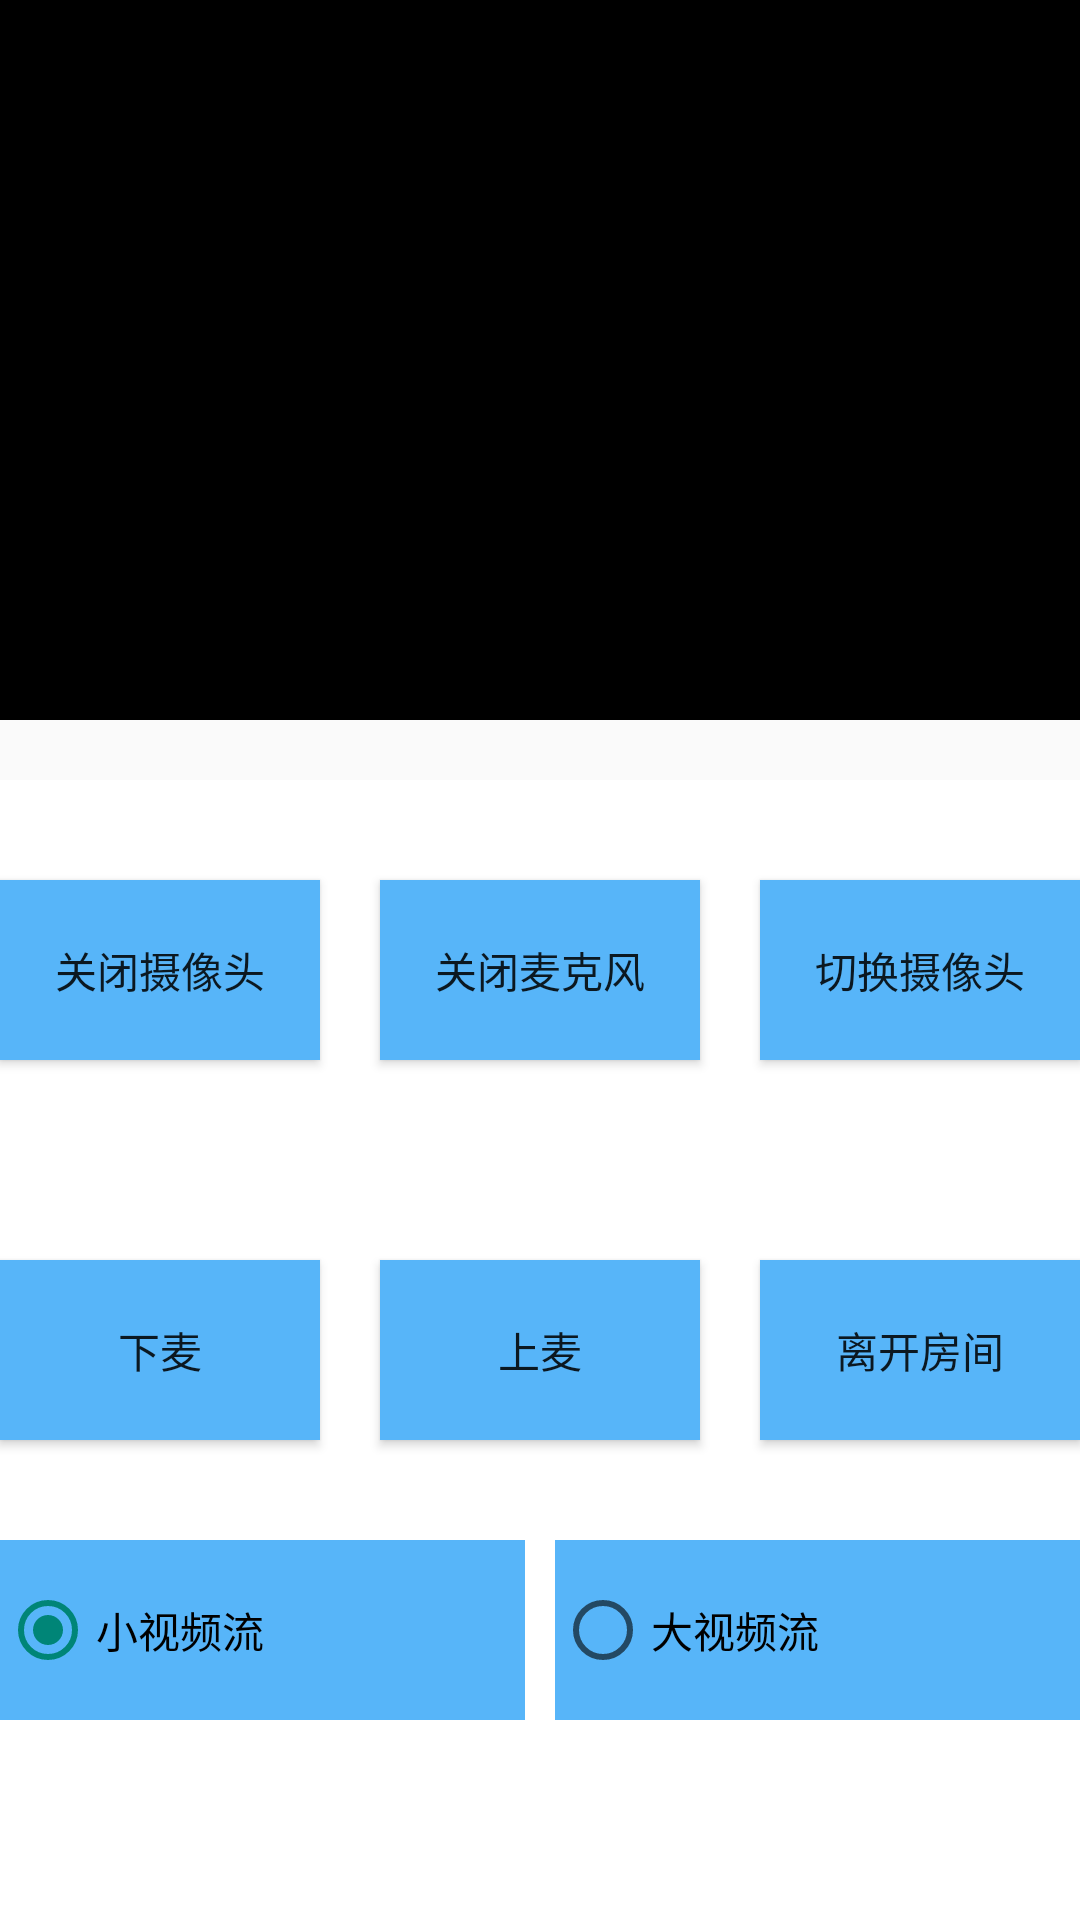

Reconstruct the res/layout file that produces this screen, plus the resources it refers to.
<!-- AndroidManifest.xml: activity theme Theme.AppCompat.Light.NoActionBar -->
<!-- res/layout/activity_live.xml -->
<?xml version="1.0" encoding="utf-8"?>
<RelativeLayout xmlns:android="http://schemas.android.com/apk/res/android"
    android:layout_width="match_parent"
    android:layout_height="match_parent">

    <LinearLayout
        android:id="@+id/llUser"
        android:layout_width="match_parent"
        android:layout_height="240dp"
        android:background="@color/black"
        android:orientation="horizontal"
        android:weightSum="2">

        <FrameLayout
            android:id="@+id/flLocalUser"
            android:layout_width="0dp"
            android:layout_height="match_parent"
            android:layout_margin="10dp"
            android:layout_weight="1" />

        <FrameLayout
            android:id="@+id/flRemoteUser"
            android:layout_width="0dp"
            android:layout_height="match_parent"
            android:layout_margin="10dp"
            android:layout_weight="1" />

    </LinearLayout>

    <FrameLayout
        android:id="@+id/flFullscreen"
        android:layout_width="match_parent"
        android:layout_height="240dp" />

    <LinearLayout
        android:id="@+id/llClickArea"
        android:layout_width="match_parent"
        android:layout_height="match_parent"
        android:layout_below="@+id/llUser"
        android:layout_marginTop="20dp"
        android:background="@android:color/white"
        android:orientation="vertical">

        <TextView
            android:id="@+id/tvStatusReportView"
            android:paddingLeft="20dp"
            android:paddingTop="5dp"
            android:layout_width="match_parent"
            android:textColor="@color/red"
            android:layout_height="wrap_content"
            android:visibility="gone"/>

        <LinearLayout
            android:layout_width="match_parent"
            android:layout_height="match_parent"
            android:layout_weight="1"
            android:background="@android:color/white"
            android:orientation="horizontal">

            <Button
                android:id="@+id/btnCloseCamera"
                android:layout_width="0dp"
                android:layout_height="60dp"
                android:layout_gravity="center_vertical"
                android:layout_marginRight="20dp"
                android:layout_weight="1"
                android:background="#57B5F9"
                android:text="关闭摄像头" />

            <Button
                android:id="@+id/btnCloseMic"
                android:layout_width="0dp"
                android:layout_height="60dp"
                android:layout_gravity="center_vertical"
                android:layout_marginRight="20dp"
                android:layout_weight="1"
                android:background="#57B5F9"
                android:text="关闭麦克风" />

            <Button
                android:id="@+id/btnSwitchCrame"
                android:layout_width="0dp"
                android:layout_height="60dp"
                android:layout_gravity="center_vertical"
                android:layout_weight="1"
                android:background="#57B5F9"
                android:text="切换摄像头" />

            <Button
                android:id="@+id/btnSetRoomProperties"
                android:layout_width="0dp"
                android:layout_height="60dp"
                android:layout_gravity="center_vertical"
                android:layout_weight="1"
                android:background="#57B5F9"
                android:text="设置房间属性"
                android:layout_marginLeft="20dp"
                android:visibility="gone"/>
        </LinearLayout>

        <LinearLayout
            android:layout_width="match_parent"
            android:layout_height="match_parent"
            android:layout_weight="1"
            android:orientation="horizontal">

            <Button
                android:id="@+id/btnEndLive"
                android:layout_width="0dp"
                android:layout_height="60dp"
                android:layout_gravity="center_vertical"
                android:layout_marginRight="20dp"
                android:layout_weight="1"
                android:background="#57B5F9"
                android:text="下麦" />

            <Button
                android:id="@+id/btnRequestLive"
                android:layout_width="0dp"
                android:layout_height="60dp"
                android:layout_gravity="center_vertical"
                android:layout_weight="1"
                android:background="#57B5F9"
                android:text="上麦" />
            <Button
                android:id="@+id/btnLeaveRoom"
                android:layout_width="0dp"
                android:layout_height="60dp"
                android:layout_gravity="center_vertical"
                android:layout_weight="1"
                android:background="#57B5F9"
                android:text="离开房间"
                android:layout_marginLeft="20dp"/>
        </LinearLayout>

        <RadioGroup
            android:id="@+id/rgVideoStream"
            android:layout_width="match_parent"
            android:layout_height="match_parent"
            android:layout_weight="1"
            android:orientation="horizontal">

            <RadioButton
                android:id="@+id/rbTinyStream"
                android:layout_width="0dp"
                android:layout_height="60dp"
                android:layout_marginEnd="10dp"
                android:layout_weight="1"
                android:checked="true"
                android:text="小视频流"
                android:background="#57B5F9"/>

            <RadioButton
                android:id="@+id/rbBigStream"
                android:layout_width="0dp"
                android:layout_height="60dp"
                android:layout_weight="1"
                android:text="大视频流"
                android:background="#57B5F9"/>

        </RadioGroup>
    </LinearLayout>
</RelativeLayout>
<!-- resources referenced by this layout -->
<resources>
  <color name="black">#FF000000</color>
  <color name="red">#F44336</color>
</resources>
